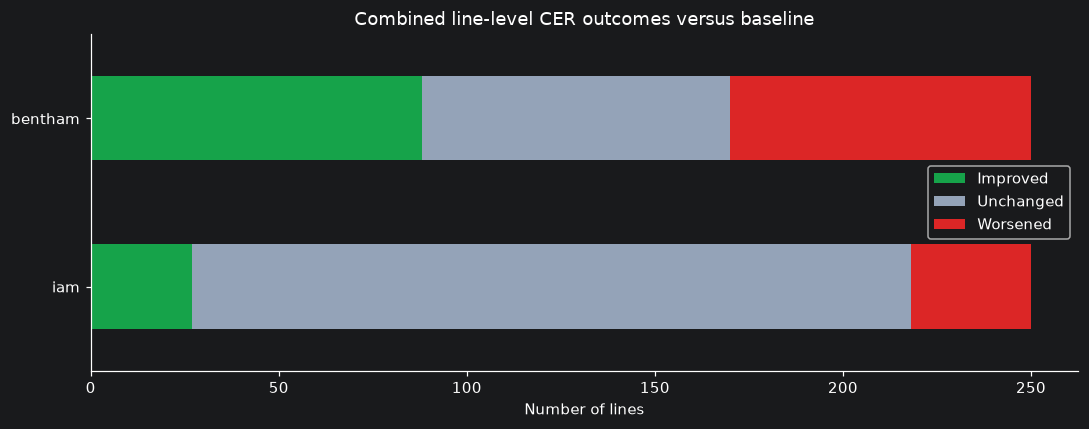

Values plotted in this chart, from the file beside it:
dataset, Improved, Unchanged, Worsened
iam, 27, 191, 32
bentham, 88, 82, 80
